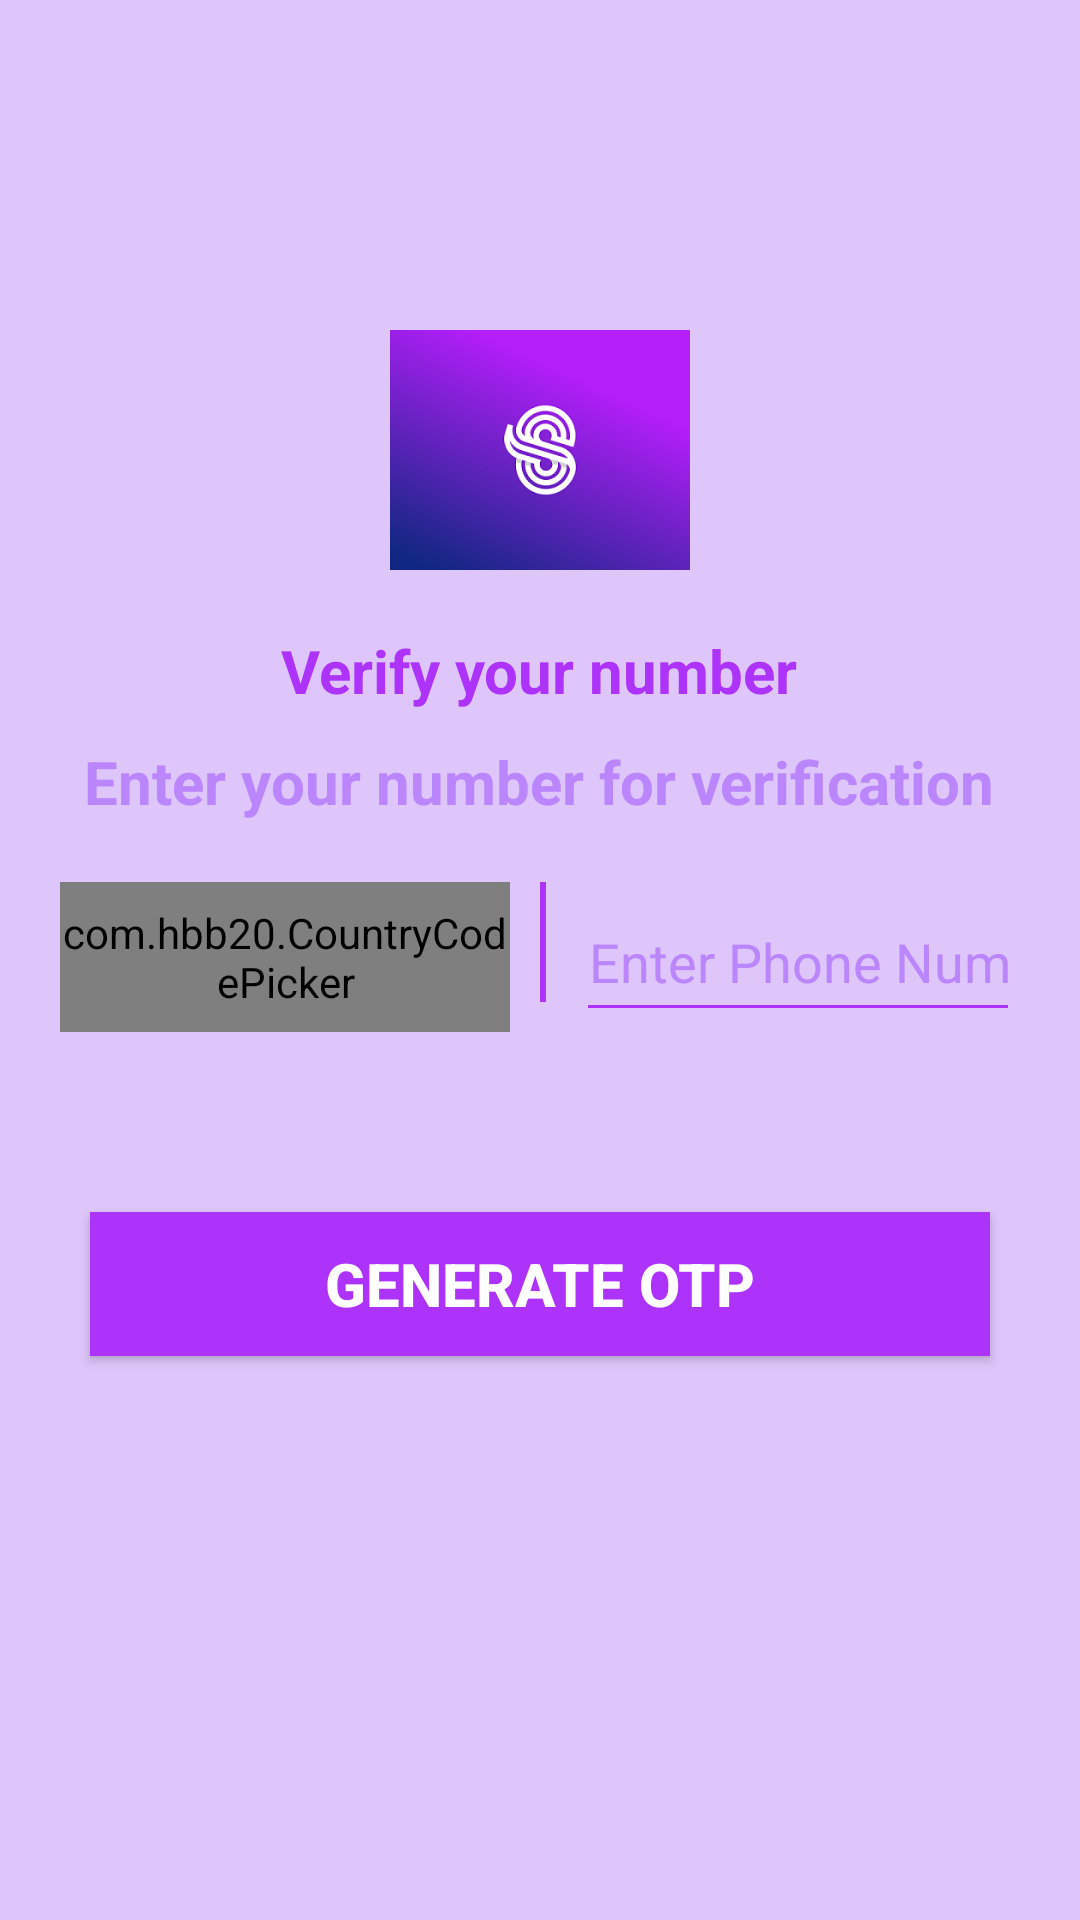

Layout XML and referenced resources for this Android screen:
<!-- AndroidManifest.xml: application theme AppTheme -->
<!-- res/layout/fragment_get_user_number.xml -->
<?xml version="1.0" encoding="utf-8"?>
<RelativeLayout xmlns:android="http://schemas.android.com/apk/res/android"
    xmlns:tools="http://schemas.android.com/tools"
    xmlns:app="http://schemas.android.com/apk/res-auto"
    android:layout_width="match_parent"
    android:layout_height="match_parent"
    android:background="@color/backgroundPurple"
    tools:context=".fragments.GetUserNumberFragment">

    <ImageView
        android:id="@+id/imgGetNumber"
        android:layout_width="100dp"
        android:layout_height="100dp"
        android:layout_centerHorizontal="true"
        android:layout_marginTop="100dp"
        android:src="@drawable/swift_chat_logo" />

    <TextView
        android:id="@+id/txtVerify"
        android:layout_width="wrap_content"
        android:layout_height="wrap_content"
        android:layout_below="@id/imgGetNumber"
        android:layout_centerHorizontal="true"
        android:layout_marginTop="10dp"
        android:text="@string/verify_your_number"
        android:textColor="@color/purpleLight"
        android:textSize="@dimen/sp_20"
        android:textStyle="bold" />


    <TextView
        android:id="@+id/txt"
        android:layout_width="wrap_content"
        android:layout_height="wrap_content"
        android:layout_below="@id/txtVerify"
        android:layout_centerHorizontal="true"
        android:layout_marginTop="10dp"
        android:text="@string/enter_your_number_for_verification"
        android:textColor="@color/purple_200"
        android:textSize="@dimen/sp_20"
        android:textStyle="bold" />

    <LinearLayout
        android:id="@+id/layout"
        android:layout_width="match_parent"
        android:layout_height="wrap_content"
        android:layout_below="@+id/txt"
        android:layout_marginHorizontal="20dp"
        android:layout_marginTop="20dp"
        android:orientation="horizontal">

        <com.hbb20.CountryCodePicker
            android:id="@+id/countryCodePicker"
            android:layout_width="150dp"
            android:nestedScrollingEnabled="true"
            android:spinnerMode="dropdown"
            app:ccp_showNameCode="true"
            app:ccp_showPhoneCode="true"
            app:ccp_countryPreference="IN"
            app:ccp_defaultPhoneCode="91"
            android:layout_height="@dimen/dp_50"
            app:ccp_autoFormatNumber="true" />

        <View
            android:layout_width="2dp"
            android:layout_height="match_parent"
            android:layout_marginStart="10dp"
            android:layout_marginBottom="10dp"
            android:background="@color/purpleLight" />

        <EditText
            android:id="@+id/edtNumber"
            android:layout_width="match_parent"
            android:layout_height="match_parent"
            android:layout_marginStart="10dp"
            android:backgroundTint="@color/purpleLight"
            android:hint="@string/enter_phone_number"
            android:inputType="number"
            android:maxLength="10"
            android:textAlignment="center"
            android:textColor="@color/purpleLight"
            android:textColorHint="@color/purple_200" />

    </LinearLayout>

    <Button
        android:id="@+id/btnGenerateOTP"
        android:layout_width="match_parent"
        android:layout_height="wrap_content"
        android:layout_below="@+id/layout"
        android:layout_marginHorizontal="30dp"
        android:layout_marginTop="60dp"
        android:background="@color/purpleLight"
        android:text="@string/generate_otp"
        android:textColor="@color/white"
        android:textSize="@dimen/sp_20"
        android:textStyle="bold" />

</RelativeLayout>
<!-- resources referenced by this layout -->
<resources>
  <color name="backgroundPurple">#DEC6FB</color>
  <color name="purpleLight">#AD32FA</color>
  <color name="purple_200">#FFBB86FC</color>
  <color name="white">#FFFFFFFF</color>
  <dimen name="dp_50">50dp</dimen>
  <dimen name="sp_20">20sp</dimen>
  <!-- drawable swift_chat_logo: png bitmap (drawable, 77143 bytes) -->
  <string name="enter_phone_number">Enter Phone Number</string>
  <string name="enter_your_number_for_verification">Enter your number for verification</string>
  <string name="generate_otp">Generate OTP</string>
  <string name="verify_your_number">Verify your number</string>
</resources>
